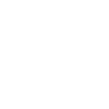
t = 0.00 s
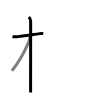
t = 2.50 s
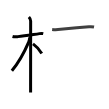
t = 4.75 s
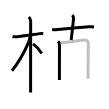
t = 7.25 s
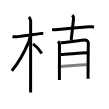
t = 9.50 s
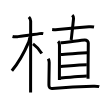
t = 12.00 s

The animated SVG that drew these frames (rendered in a browser with its animation timeline set to each time). Animation: 12 SMIL elements (animate=12); one cycle of 12.00 s.

<svg width="109px" height="109px" viewBox="0 0 px 109px" xmlns="http://www.w3.org/2000/svg" xmlns:xlink="http://www.w3.org/1999/xlink" xml:space="preserve" version="1.1"  baseProfile="full">
<path d="M12.53,36.47c1.85,0.53,3.66,0.31,5.36,0.16c7.23-0.63,14.51-1.97,21.65-3.01c0.92-0.13,2.59-0.24,3.71,0.01" style="fill:none;stroke:black;stroke-width:3;opacity:0">
  <animate attributeType="CSS" attributeName="opacity" from="0" to="1" begin="0s" dur="1s" repeatCount="Indefinite" fill="freeze" />
</path>
<path d="M28.86,17c1.13,1.13,1.79,2.97,1.79,3.92c0,2.77-0.04,47.89-0.05,65.45c0,2.9,0,5.04,0,6.12" style="fill:none;stroke:black;stroke-width:3;opacity:0">
  <animate attributeType="CSS" attributeName="opacity" from="0" to="1" begin="1s" dur="1s" repeatCount="Indefinite" fill="freeze" />
</path>
<path d="M29.69,37.28c0,1.84-0.52,3.82-0.89,4.67c-5.15,11.98-10.3,20.92-16.94,28.88" style="fill:none;stroke:black;stroke-width:3;opacity:0">
  <animate attributeType="CSS" attributeName="opacity" from="0" to="1" begin="2s" dur="1s" repeatCount="Indefinite" fill="freeze" />
</path>
<path d="M33,43.88c2.51,1.73,6.63,6.27,8.75,9.62" style="fill:none;stroke:black;stroke-width:3;opacity:0">
  <animate attributeType="CSS" attributeName="opacity" from="0" to="1" begin="3s" dur="1s" repeatCount="Indefinite" fill="freeze" />
</path>
<path d="M52.16,29.45c2.21,0.3,4.16,0.27,5.84,0.11c8.54-0.81,21-1.94,31-2.75c1.67-0.13,3.37-0.11,5.03,0.22" style="fill:none;stroke:black;stroke-width:3;opacity:0">
  <animate attributeType="CSS" attributeName="opacity" from="0" to="1" begin="4s" dur="1s" repeatCount="Indefinite" fill="freeze" />
</path>
<path d="M72.24,15.12c0.94,0.94,1.38,2.46,1.31,3.37c-0.42,4.89-1.05,10.14-2.36,21.47" style="fill:none;stroke:black;stroke-width:3;opacity:0">
  <animate attributeType="CSS" attributeName="opacity" from="0" to="1" begin="5s" dur="1s" repeatCount="Indefinite" fill="freeze" />
</path>
<path d="M58.1,41.34c0.97,0.97,1.36,2.38,1.36,3.54c0,1.02-0.04,20.49-0.05,31.24c0,1.43,0,2.7,0,3.76" style="fill:none;stroke:black;stroke-width:3;opacity:0">
  <animate attributeType="CSS" attributeName="opacity" from="0" to="1" begin="6s" dur="1s" repeatCount="Indefinite" fill="freeze" />
</path>
<path d="M60.47,42.84c2.68-0.15,21.82-2.76,24.28-2.94c1.93-0.14,3.54,1.92,3.54,3c0,2.2-0.2,18.86-0.24,31.35c-0.01,1.55-0.01,3.04-0.01,4.42" style="fill:none;stroke:black;stroke-width:3;opacity:0">
  <animate attributeType="CSS" attributeName="opacity" from="0" to="1" begin="7s" dur="1s" repeatCount="Indefinite" fill="freeze" />
</path>
<path d="M60.92,54.52c5.09-0.2,22.02-1.84,26.18-1.84" style="fill:none;stroke:black;stroke-width:3;opacity:0">
  <animate attributeType="CSS" attributeName="opacity" from="0" to="1" begin="8s" dur="1s" repeatCount="Indefinite" fill="freeze" />
</path>
<path d="M60.62,66.43c6.79-0.49,19.58-1.74,26.17-1.74" style="fill:none;stroke:black;stroke-width:3;opacity:0">
  <animate attributeType="CSS" attributeName="opacity" from="0" to="1" begin="9s" dur="1s" repeatCount="Indefinite" fill="freeze" />
</path>
<path d="M60.63,77.97c4.73-0.44,22.78-2.02,26.19-2.02" style="fill:none;stroke:black;stroke-width:3;opacity:0">
  <animate attributeType="CSS" attributeName="opacity" from="0" to="1" begin="10s" dur="1s" repeatCount="Indefinite" fill="freeze" />
</path>
<path d="M48.18,58.72c0.69,1.14,1.03,1.6,1.03,3.88s-0.33,18.77-0.28,22.62c0.03,2.34,1.16,3.33,3.24,3.17c13.96-1.02,24.58-1.64,40.84-2.13c1.89-0.06,4.37-0.14,6.24,0.37" style="fill:none;stroke:black;stroke-width:3;opacity:0">
  <animate attributeType="CSS" attributeName="opacity" from="0" to="1" begin="11s" dur="1s" repeatCount="Indefinite" fill="freeze" />
</path>
</svg>
